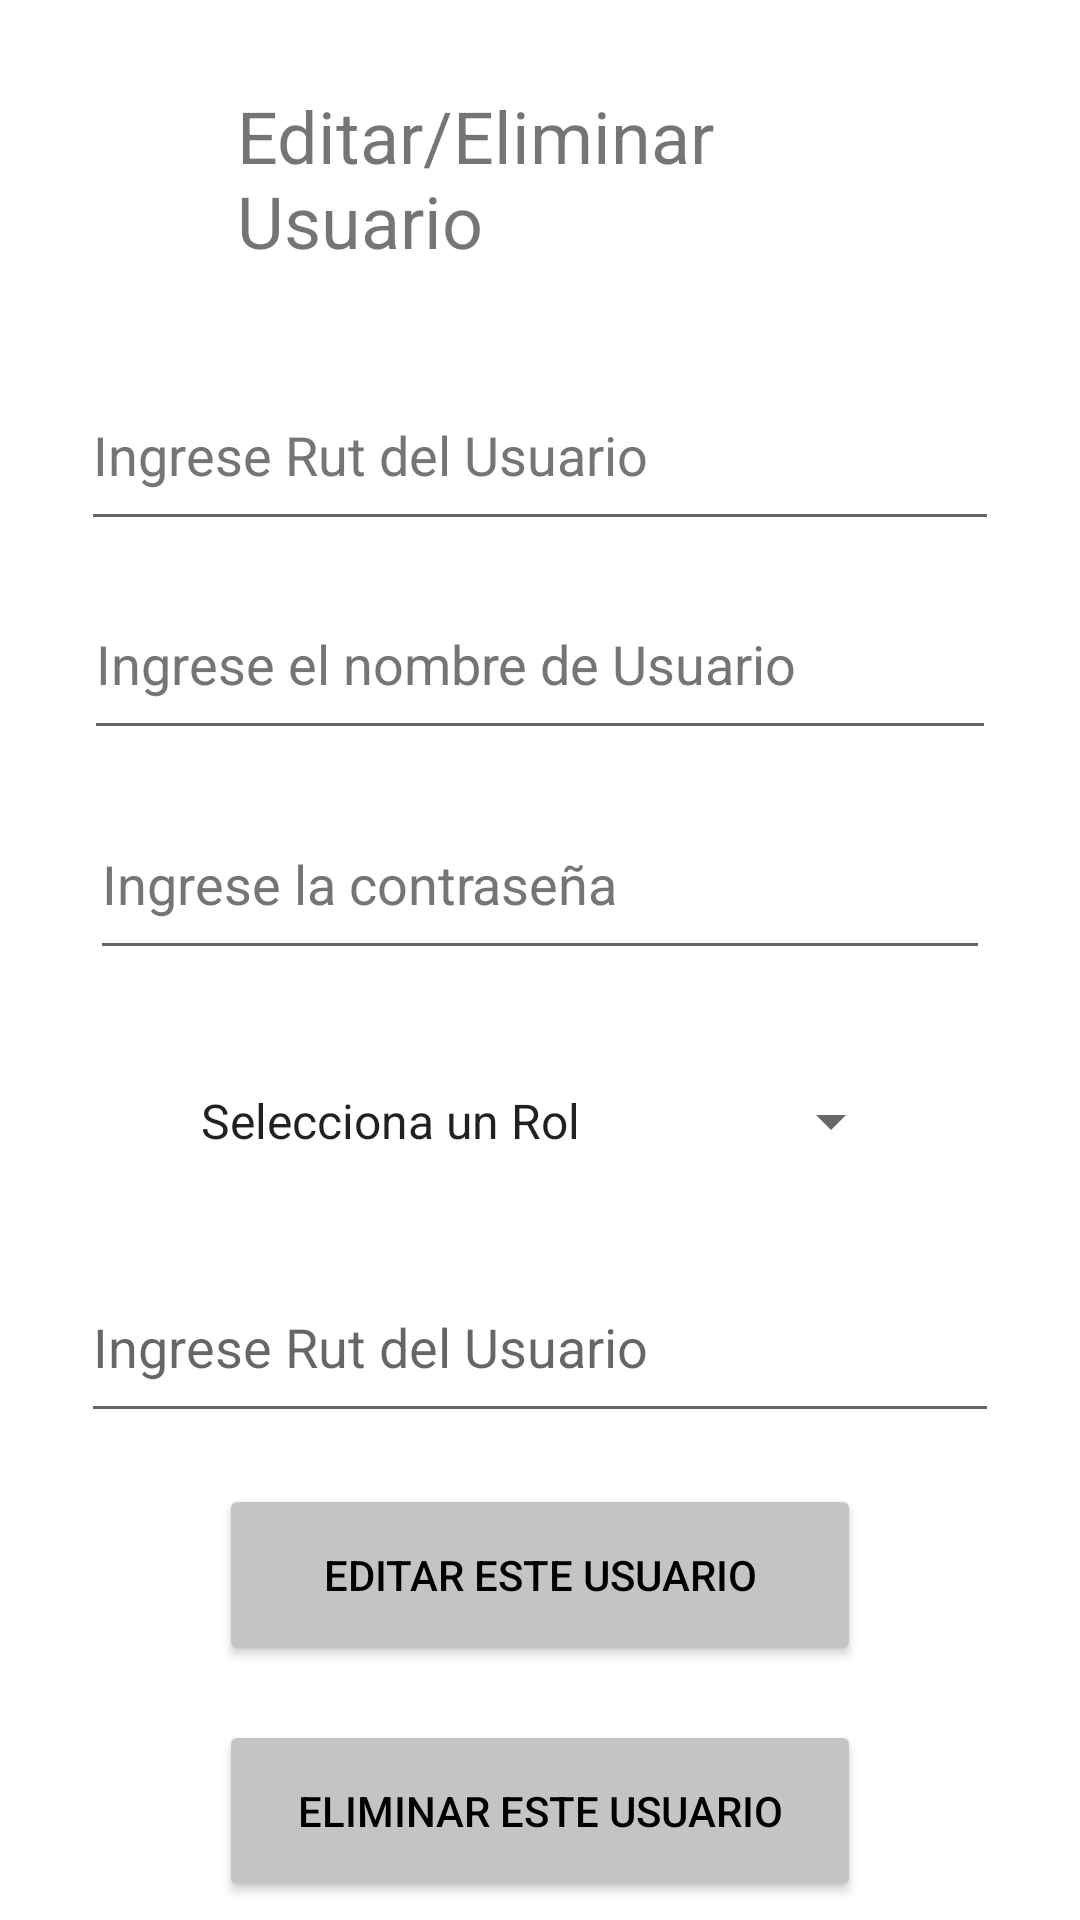

Write the Android layout XML for this screen, with the resource values it uses.
<!-- AndroidManifest.xml: application theme Theme.ChatDAA -->
<!-- res/layout/fragment_editar_eliminar_apoderado.xml -->
<?xml version="1.0" encoding="utf-8"?>
<androidx.constraintlayout.widget.ConstraintLayout xmlns:android="http://schemas.android.com/apk/res/android"
    xmlns:app="http://schemas.android.com/apk/res-auto"
    xmlns:tools="http://schemas.android.com/tools"
    android:layout_width="match_parent"
    android:layout_height="match_parent"
    android:backgroundTint="@color/redgrey"
    tools:context=".agregar_usuario">

    <TextView
        android:id="@+id/txv_edit_delete_apoderado"
        android:layout_width="202dp"
        android:layout_height="0dp"
        android:layout_marginTop="29dp"
        android:layout_marginBottom="30dp"
        android:text="@string/btn_editar_delete_user"
        app:autoSizeTextType="uniform"
        app:layout_constraintBottom_toTopOf="@+id/txt_rut_edit_delete_apoderado"
        app:layout_constraintEnd_toEndOf="parent"
        app:layout_constraintStart_toStartOf="parent"
        app:layout_constraintTop_toTopOf="parent" />

    <EditText
        android:id="@+id/txt_rut_edit_delete_apoderado"
        android:layout_width="0dp"
        android:layout_height="0dp"
        android:layout_marginStart="27dp"
        android:layout_marginEnd="27dp"
        android:layout_marginBottom="9dp"
        android:autofillHints=""
        android:ems="10"
        android:hint="@string/txthint_rut"
        android:inputType="textPersonName"
        android:textColorHint="#757575"
        app:layout_constraintBottom_toTopOf="@+id/txt_name_edit_delete_apoderado"
        app:layout_constraintEnd_toEndOf="parent"
        app:layout_constraintStart_toStartOf="parent"
        app:layout_constraintTop_toBottomOf="@+id/txv_edit_delete_apoderado" />

    <EditText
        android:id="@+id/txt_name_edit_delete_apoderado"
        android:layout_width="0dp"
        android:layout_height="0dp"
        android:layout_marginStart="28dp"
        android:layout_marginEnd="28dp"
        android:layout_marginBottom="13dp"
        android:autofillHints=""
        android:ems="10"
        android:hint="@string/user_text"
        android:inputType="textPersonName"
        android:textColorHint="#757575"
        app:layout_constraintBottom_toTopOf="@+id/txt_pass_edit_delete_apoderado"
        app:layout_constraintEnd_toEndOf="parent"
        app:layout_constraintStart_toStartOf="parent"
        app:layout_constraintTop_toBottomOf="@+id/txt_rut_edit_delete_apoderado" />

    <EditText
        android:id="@+id/txt_pass_edit_delete_apoderado"
        android:layout_width="0dp"
        android:layout_height="0dp"
        android:layout_marginStart="30dp"
        android:layout_marginEnd="30dp"
        android:layout_marginBottom="20dp"
        android:autofillHints=""
        android:ems="10"
        android:hint="@string/pass_text"
        android:inputType="textPassword"
        android:textColorHint="#757575"
        app:layout_constraintBottom_toTopOf="@+id/spi_rol"
        app:layout_constraintEnd_toEndOf="parent"
        app:layout_constraintStart_toStartOf="parent"
        app:layout_constraintTop_toBottomOf="@+id/txt_name_edit_delete_apoderado" />

    <Spinner
        android:id="@+id/spi_rol"
        android:layout_width="0dp"
        android:layout_height="0dp"
        android:layout_marginStart="59dp"
        android:layout_marginEnd="59dp"
        android:layout_marginBottom="13dp"
        android:entries="@array/roles"
        android:spinnerMode="dropdown"
        app:layout_constraintBottom_toTopOf="@+id/txt_user_rut_a"
        app:layout_constraintEnd_toEndOf="parent"
        app:layout_constraintStart_toStartOf="parent"
        app:layout_constraintTop_toBottomOf="@+id/txt_pass_edit_delete_apoderado" />

    <EditText
        android:id="@+id/txt_user_rut_a"
        android:layout_width="0dp"
        android:layout_height="0dp"
        android:layout_marginStart="27dp"
        android:layout_marginEnd="27dp"
        android:layout_marginBottom="17dp"
        android:hint="@string/txthint_rut"
        app:layout_constraintBottom_toTopOf="@+id/btn_edit_apoderado"
        app:layout_constraintEnd_toEndOf="parent"
        app:layout_constraintStart_toStartOf="parent"
        app:layout_constraintTop_toBottomOf="@+id/spi_rol" />

    <Button
        android:id="@+id/btn_edit_apoderado"
        android:layout_width="0dp"
        android:layout_height="0dp"
        android:layout_marginStart="73dp"
        android:layout_marginEnd="73dp"
        android:layout_marginBottom="18dp"
        android:backgroundTint="@color/gray_light"
        android:text="@string/btn_editar_user"
        android:textColor="@color/black"
        app:cornerRadius="20dp"
        app:layout_constraintBottom_toTopOf="@+id/btn_delete_apoderado"
        app:layout_constraintEnd_toEndOf="parent"
        app:layout_constraintStart_toStartOf="parent"
        app:layout_constraintTop_toBottomOf="@+id/txt_user_rut_a" />

    <Button
        android:id="@+id/btn_delete_apoderado"
        android:layout_width="0dp"
        android:layout_height="0dp"
        android:layout_marginStart="73dp"
        android:layout_marginEnd="73dp"
        android:layout_marginBottom="6dp"
        android:backgroundTint="@color/gray_light"
        android:text="@string/btn_delete_user"
        android:textColor="@color/black"
        app:cornerRadius="20dp"
        app:layout_constraintBottom_toBottomOf="parent"
        app:layout_constraintEnd_toEndOf="parent"
        app:layout_constraintStart_toStartOf="parent"
        app:layout_constraintTop_toBottomOf="@+id/btn_edit_apoderado" />

</androidx.constraintlayout.widget.ConstraintLayout>
<!-- resources referenced by this layout -->
<resources>
  <string-array name="roles">
          <item>Selecciona un Rol</item>
          <item>Docente</item>
          <item>Alumno</item>
          <item>Apoderado</item>
      </string-array>
  <color name="black">#FF000000</color>
  <color name="gray_light">#C4C4C4</color>
  <color name="redgrey">#EAE0E0</color>
  <string name="btn_delete_user">Eliminar este Usuario</string>
  <string name="btn_editar_delete_user">Editar/Eliminar Usuario</string>
  <string name="btn_editar_user">Editar este Usuario</string>
  <string name="pass_text">Ingrese la contraseña</string>
  <string name="txthint_rut">Ingrese Rut del Usuario</string>
  <string name="user_text">Ingrese el nombre de Usuario</string>
  <style name="Theme.ChatDAA" parent="Theme.MaterialComponents.DayNight.NoActionBar">
          
          <item name="colorPrimary">@color/purple_500</item>
          <item name="colorPrimaryVariant">@color/purple_700</item>
          <item name="colorOnPrimary">@color/white</item>
          
          <item name="colorSecondary">@color/teal_200</item>
          <item name="colorSecondaryVariant">@color/teal_700</item>
          <item name="colorOnSecondary">@color/black</item>
          
          <item name="android:statusBarColor" tools:targetApi="l">?attr/colorPrimaryVariant</item>
          
      </style>
  <color name="purple_500">#FF6200EE</color>
  <color name="purple_700">#FF3700B3</color>
  <color name="white">#FFFFFFFF</color>
  <color name="teal_200">#FF03DAC5</color>
  <color name="teal_700">#FF018786</color>
</resources>
